Run: headless pygame with SDL's dummy video driver; simulated clock (each Clock.tick advances the game by its frame time, no real sleeping); random seed 0; keys injected as events and as key.get_pressed() state; no mouse input.
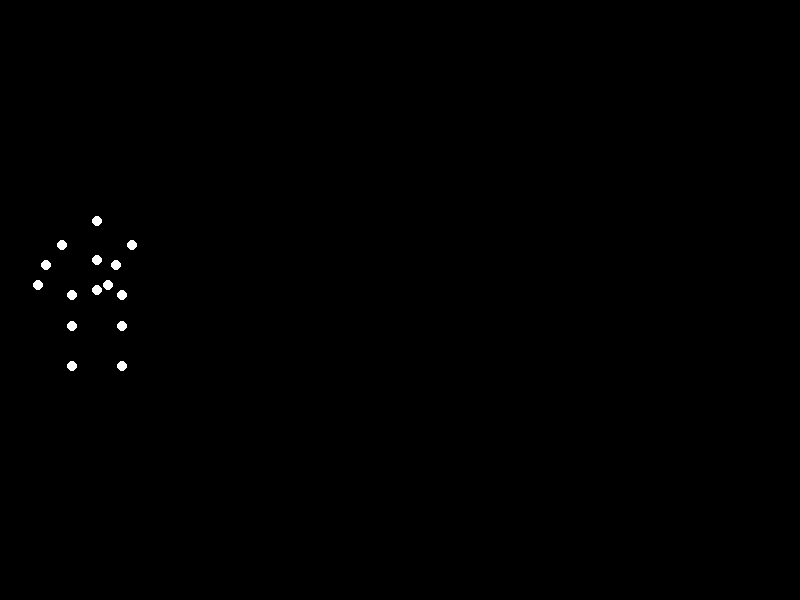
Frame 1 of 4 · flips 1–60 · no input
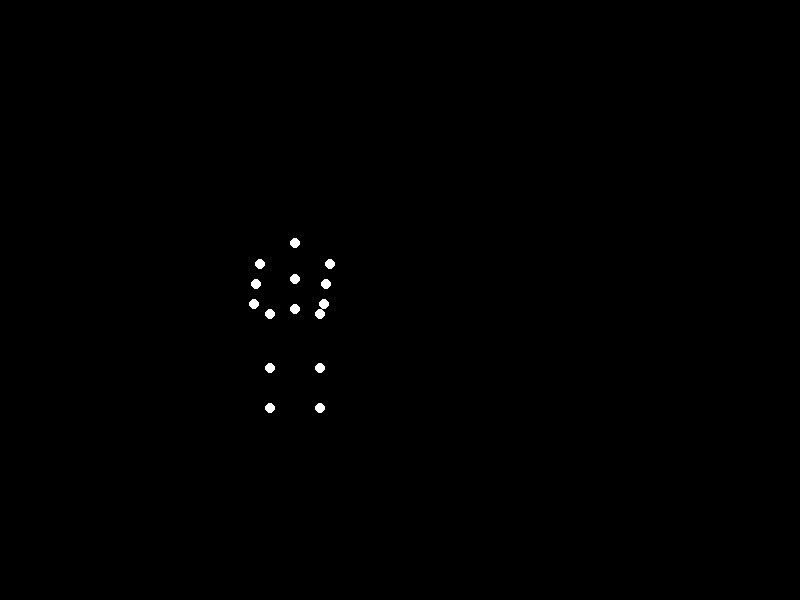
Frame 2 of 4 · flips 61–180 · tapped SPACE, RETURN · held RIGHT (→), D
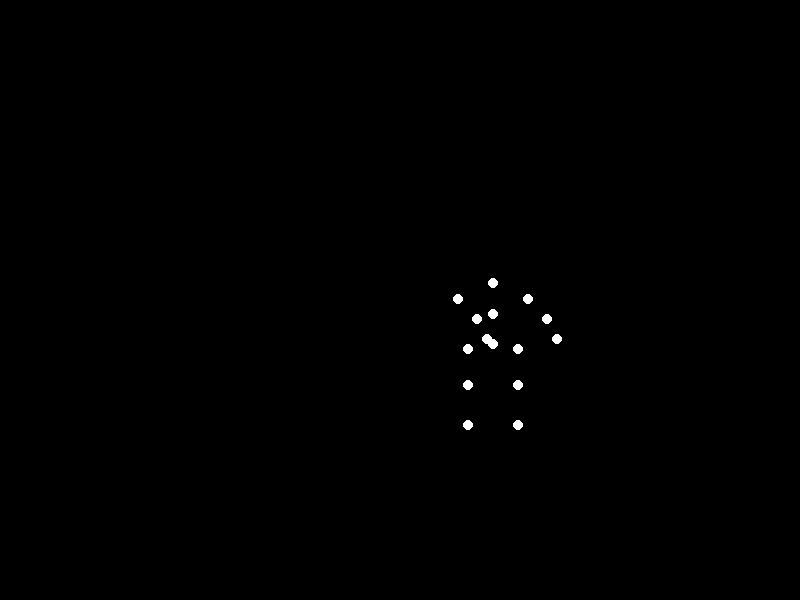
Frame 3 of 4 · flips 181–300 · held DOWN (↓), S
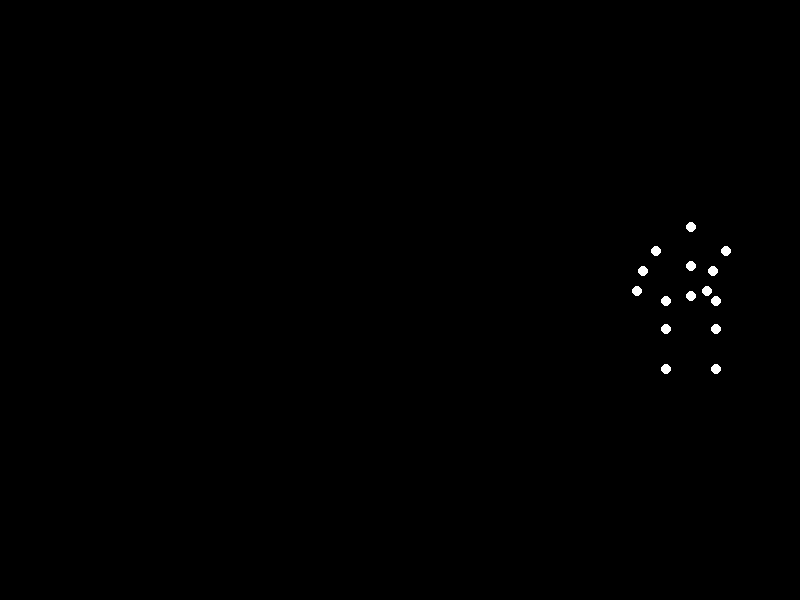
Frame 4 of 4 · flips 301–420 · held LEFT (←), A, UP (↑), W

The pygame program that drew these frames:


import pygame
import sys
import math

pygame.init()

# Screen setup
width, height = 800, 600
screen = pygame.display.set_mode((width, height))
pygame.display.set_caption("Biological Motion Animation")
clock = pygame.time.Clock()

# Colors
black = (0, 0, 0)
white = (255, 255, 255)

# Animation parameters
period = 3.0  # Longer period for heavier movement
amplitude = 30  # Reduced jump height
forward_speed = 50  # Slower forward movement
baseline_y = height // 2

# Time management
start_time = pygame.time.get_ticks() / 1000.0

def head_pos(phase):
    return (0, -50 + 5 * math.sin(2 * math.pi * phase))

def left_shoulder_pos(_):
    return (-35, -30)

def right_shoulder_pos(_):
    return (35, -30)

def left_elbow_pos(phase):
    arm_swing = 20 * math.sin(2 * math.pi * phase)
    return (-35 + arm_swing, -10)

def right_elbow_pos(phase):
    arm_swing = 20 * math.sin(2 * math.pi * phase)
    return (35 + arm_swing, -10)

def left_hand_pos(phase):
    arm_swing = 30 * math.sin(2 * math.pi * phase)
    return (-35 + arm_swing, 10)

def right_hand_pos(phase):
    arm_swing = 30 * math.sin(2 * math.pi * phase)
    return (35 + arm_swing, 10)

def left_hip_pos(_):
    return (-25, 20)

def right_hip_pos(_):
    return (25, 20)

def left_knee_pos(phase):
    knee_bend = 15 * math.cos(2 * math.pi * phase)
    return (-25, 60 + knee_bend)

def right_knee_pos(phase):
    knee_bend = 15 * math.cos(2 * math.pi * phase)
    return (25, 60 + knee_bend)

def left_ankle_pos(phase):
    knee_bend = 15 * math.cos(2 * math.pi * phase)
    return (-25, 100 + knee_bend)

def right_ankle_pos(phase):
    knee_bend = 15 * math.cos(2 * math.pi * phase)
    return (25, 100 + knee_bend)

def torso_upper_pos(_):
    return (0, -15)

def torso_lower_pos(_):
    return (0, 15)

point_functions = [
    head_pos,
    left_shoulder_pos,
    right_shoulder_pos,
    left_elbow_pos,
    right_elbow_pos,
    left_hand_pos,
    right_hand_pos,
    left_hip_pos,
    right_hip_pos,
    left_knee_pos,
    right_knee_pos,
    left_ankle_pos,
    right_ankle_pos,
    torso_upper_pos,
    torso_lower_pos
]

running = True
while running:
    for event in pygame.event.get():
        if event.type == pygame.QUIT:
            running = False

    screen.fill(black)

    current_time = pygame.time.get_ticks() / 1000.0
    elapsed_time = current_time - start_time
    phase = (elapsed_time % period) / period

    # Calculate center position
    center_x = (forward_speed * elapsed_time) % width
    center_y = baseline_y + amplitude * math.sin(2 * math.pi * phase)

    # Draw all points
    for func in point_functions:
        dx, dy = func(phase)
        x = center_x + dx
        y = center_y + dy
        pygame.draw.circle(screen, white, (int(x % width), int(y)), 5)

    pygame.display.flip()
    clock.tick(30)

pygame.quit()
sys.exit()
